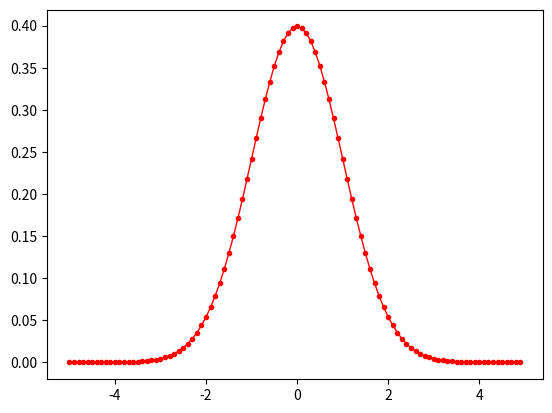
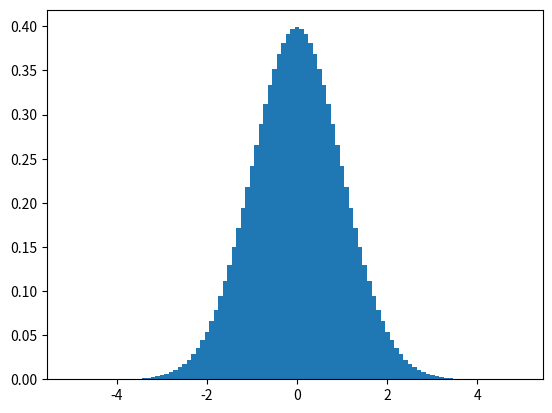
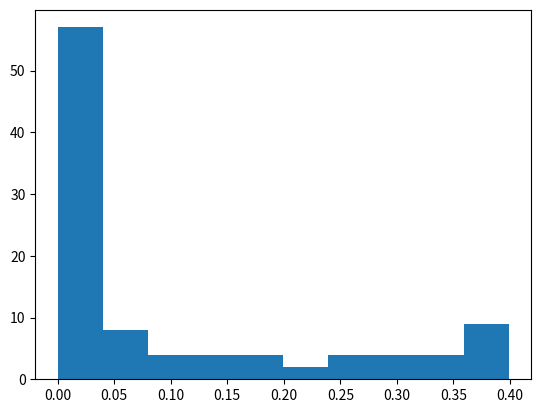

Python code for these plots, in order:
import matplotlib.pyplot as plt
import numpy as np
import math
from scipy import integrate

def Gaussian (x,mu,sigma):
    const = math.sqrt(2*math.pi) * sigma
    return 1/const * np.exp(- np.power(x-mu,2)/2./(sigma**2))


x = np.arange(-5.,5.,0.1)
g = Gaussian(x,mu=0.,sigma=1.)



# plot as a function
fig = plt.figure()
ax = fig.add_subplot(111)
ax.plot(x,g,'r',marker='.',linewidth=1.,label='gaussian')


# plot as a histogram
fig1 = plt.figure()
ax1 = fig1.add_subplot(111)
ax1.bar(x,g,0.1)

fig2 = plt.figure()
ax2 = fig2.add_subplot(111)

'''for x0 in x:
    appo = Gaussian(x0,mu=0.,sigma=1.)
    ar = np.full(int(str(appo*100)[:2]),x0) '''
ax2.hist(g)

plt.ion()
plt.show()
